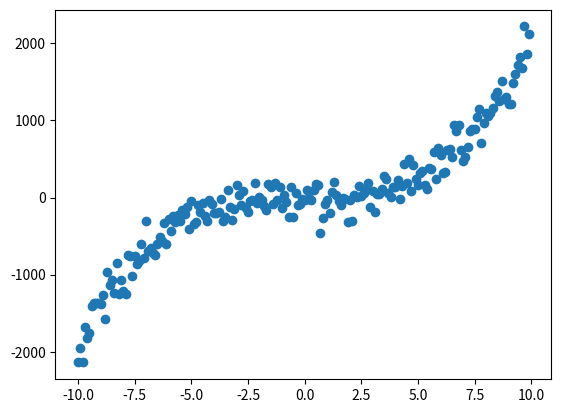

Here is the Python script that generated this plot: (Note: this script raises an exception after producing the figure.)
import numpy as np
import matplotlib.pyplot as plt

#we want to see how error changes depending on the type of regression we use, ideally
#our error should be 0 but that is quite close to imposible so we seek the lowest error possible.
#Now we'll compare if polynomial regression fits best to this function

x = np.arange(-10,10, 0.1)
y = 2*(x**3) + 1*(x**2)+ 1*(x) + 1 #same fucntion than last example
y_noise = 150 * np.random.normal(size=len(x)) #same noise too
y = y + y_noise
plt.scatter(x , y)

n = len(x)
x1 = x 
x2 = np.power(x1, 2)
x3 = np.power(x1, 3)
x_bias = np.ones((n,1))
x1 = x1.reshape(-1, 1)
x2 = x2.reshape(-1, 1)
x3 = x3.reshape(-1, 1)

x_new = np.append(x_bias, x1, axis=1)   
x_new = np.append(x_bias, x2, axis=1)
x_new = np.append(x_bias, x3, axis=1)
x_new_transpose = np.transpose(x_new)
x_new_transpose_dot_x_new = x_new_transpose.dot(x_new)
temp_1 = np.linalg.inv(x_new_transpose_dot_x_new)
temp_2 = x_new_transpose.dot(y)
theta = temp_1.dot(temp_2)
print(theta)
beta_0 = theta[0]
beta_1 = theta[1]
beta_2 = theta[2]
beta_3 = theta[3]

plt.scatter(x, y)
plt.plot(x, beta_0 + beta_1*x1 + beta_2*x2 + beta_3*x3,c = "black")
plt.show()
